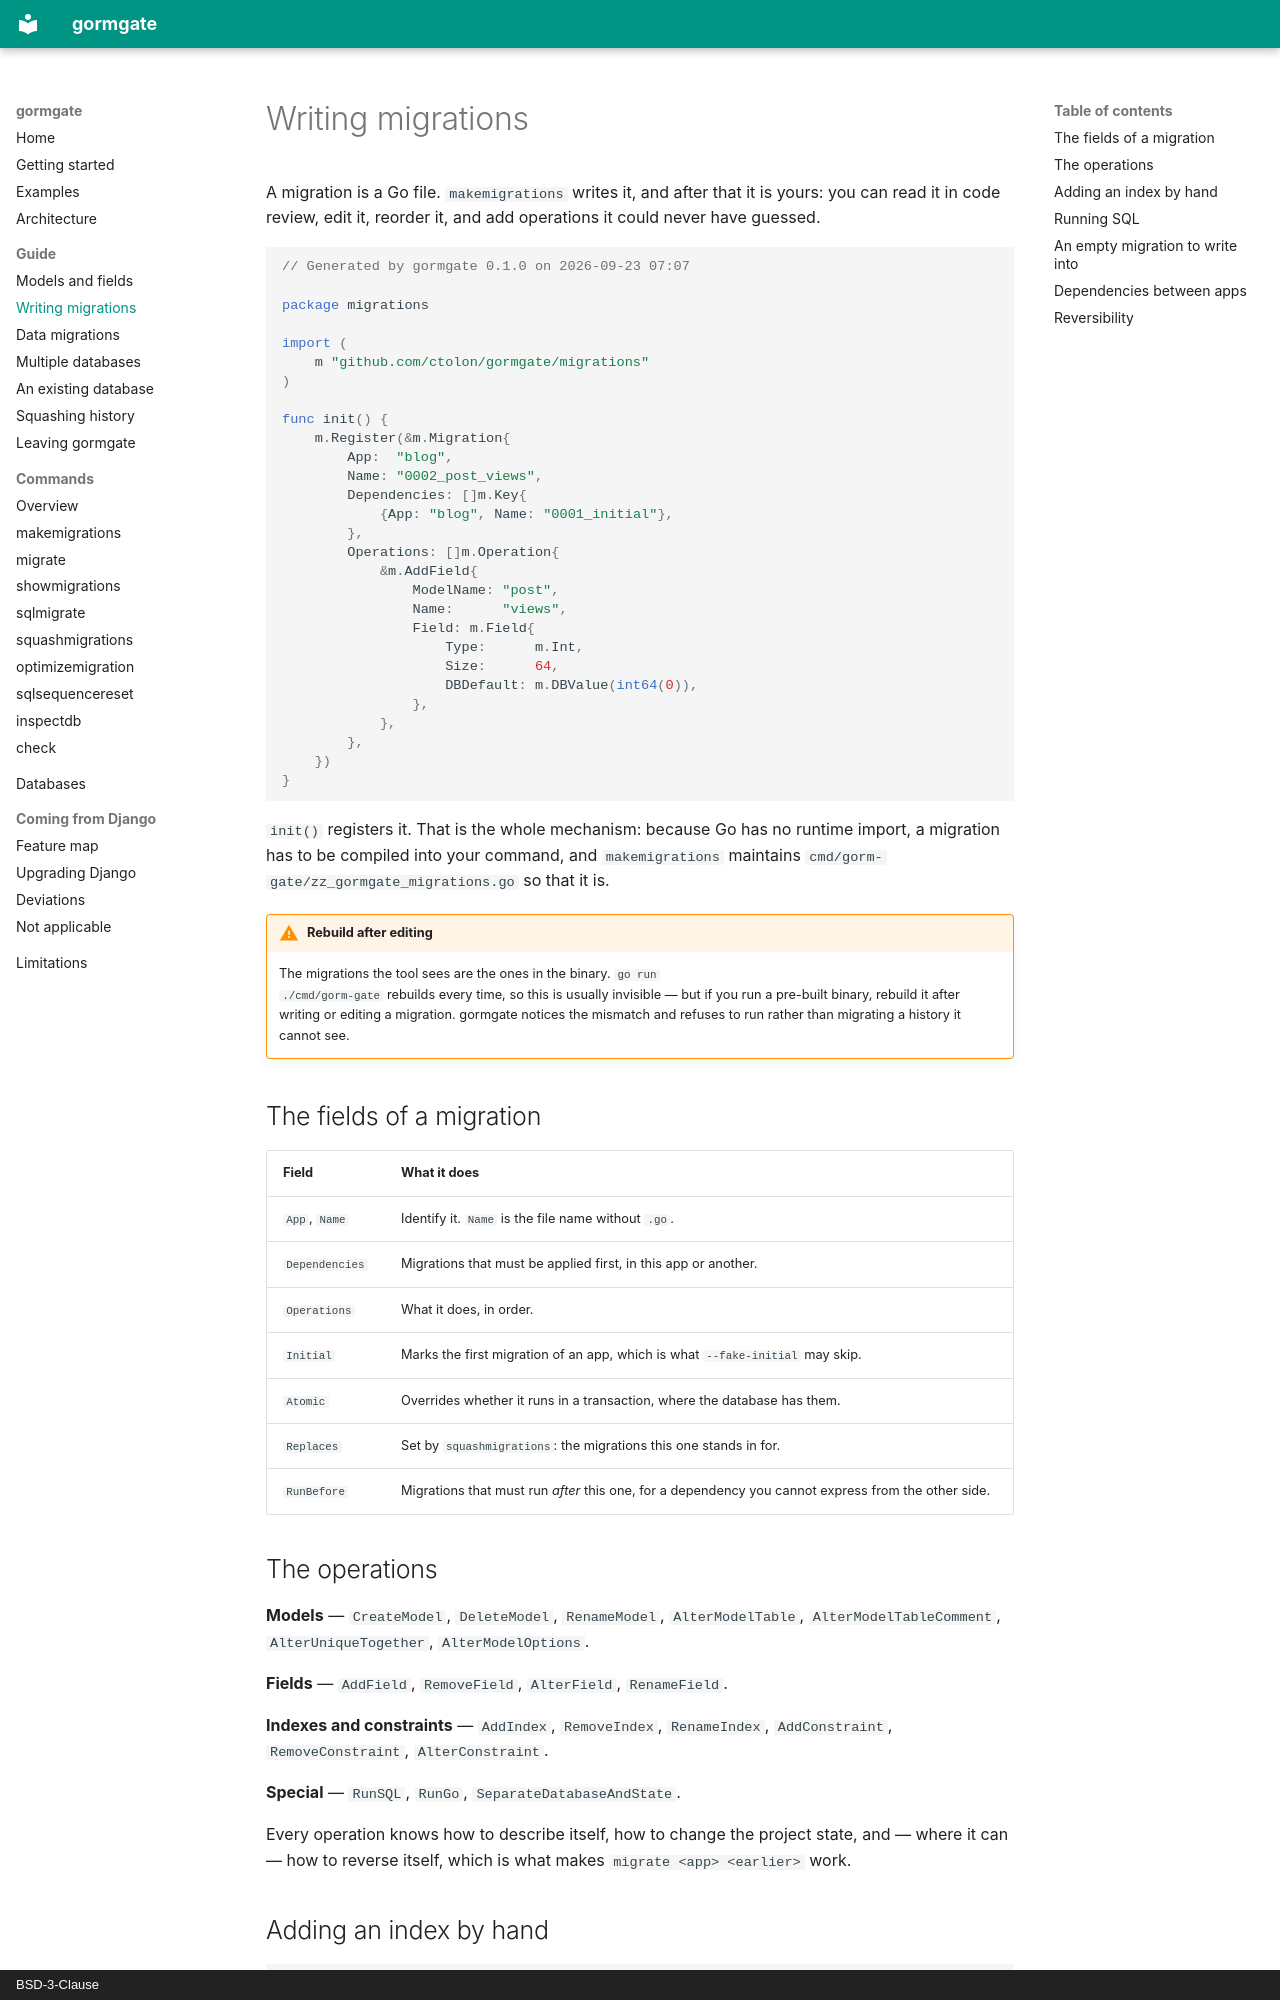

repository: ctolon/gormgate · page: guide/writing-migrations/index.html · generator: mkdocs · copyright: BSD-3-Clause

# Writing migrations

A migration is a Go file. `makemigrations` writes it, and after that it is
yours: you can read it in code review, edit it, reorder it, and add
operations it could never have guessed.

```go
// Generated by gormgate 0.1.0 on 2026-09-23 07:07

package migrations

import (
	m "github.com/ctolon/gormgate/migrations"
)

func init() {
	m.Register(&m.Migration{
		App:  "blog",
		Name: "0002_post_views",
		Dependencies: []m.Key{
			{App: "blog", Name: "0001_initial"},
		},
		Operations: []m.Operation{
			&m.AddField{
				ModelName: "post",
				Name:      "views",
				Field: m.Field{
					Type:      m.Int,
					Size:      64,
					DBDefault: m.DBValue(int64(0)),
				},
			},
		},
	})
}
```

`init()` registers it. That is the whole mechanism: because Go has no
runtime import, a migration has to be compiled into your command, and
`makemigrations` maintains `cmd/gorm-gate/zz_gormgate_migrations.go` so that
it is.

!!! warning "Rebuild after editing"
    The migrations the tool sees are the ones in the binary. `go run
    ./cmd/gorm-gate` rebuilds every time, so this is usually invisible — but
    if you run a pre-built binary, rebuild it after writing or editing a
    migration. gormgate notices the mismatch and refuses to run rather than
    migrating a history it cannot see.

## The fields of a migration

| Field | What it does |
| --- | --- |
| `App`, `Name` | Identify it. `Name` is the file name without `.go`. |
| `Dependencies` | Migrations that must be applied first, in this app or another. |
| `Operations` | What it does, in order. |
| `Initial` | Marks the first migration of an app, which is what `--fake-initial` may skip. |
| `Atomic` | Overrides whether it runs in a transaction, where the database has them. |
| `Replaces` | Set by `squashmigrations`: the migrations this one stands in for. |
| `RunBefore` | Migrations that must run *after* this one, for a dependency you cannot express from the other side. |

## The operations

**Models** — `CreateModel`, `DeleteModel`, `RenameModel`, `AlterModelTable`,
`AlterModelTableComment`, `AlterUniqueTogether`, `AlterModelOptions`.

**Fields** — `AddField`, `RemoveField`, `AlterField`, `RenameField`.

**Indexes and constraints** — `AddIndex`, `RemoveIndex`, `RenameIndex`,
`AddConstraint`, `RemoveConstraint`, `AlterConstraint`.

**Special** — `RunSQL`, `RunGo`, `SeparateDatabaseAndState`.

Every operation knows how to describe itself, how to change the project
state, and — where it can — how to reverse itself, which is what makes
`migrate <app> <earlier>` work.
